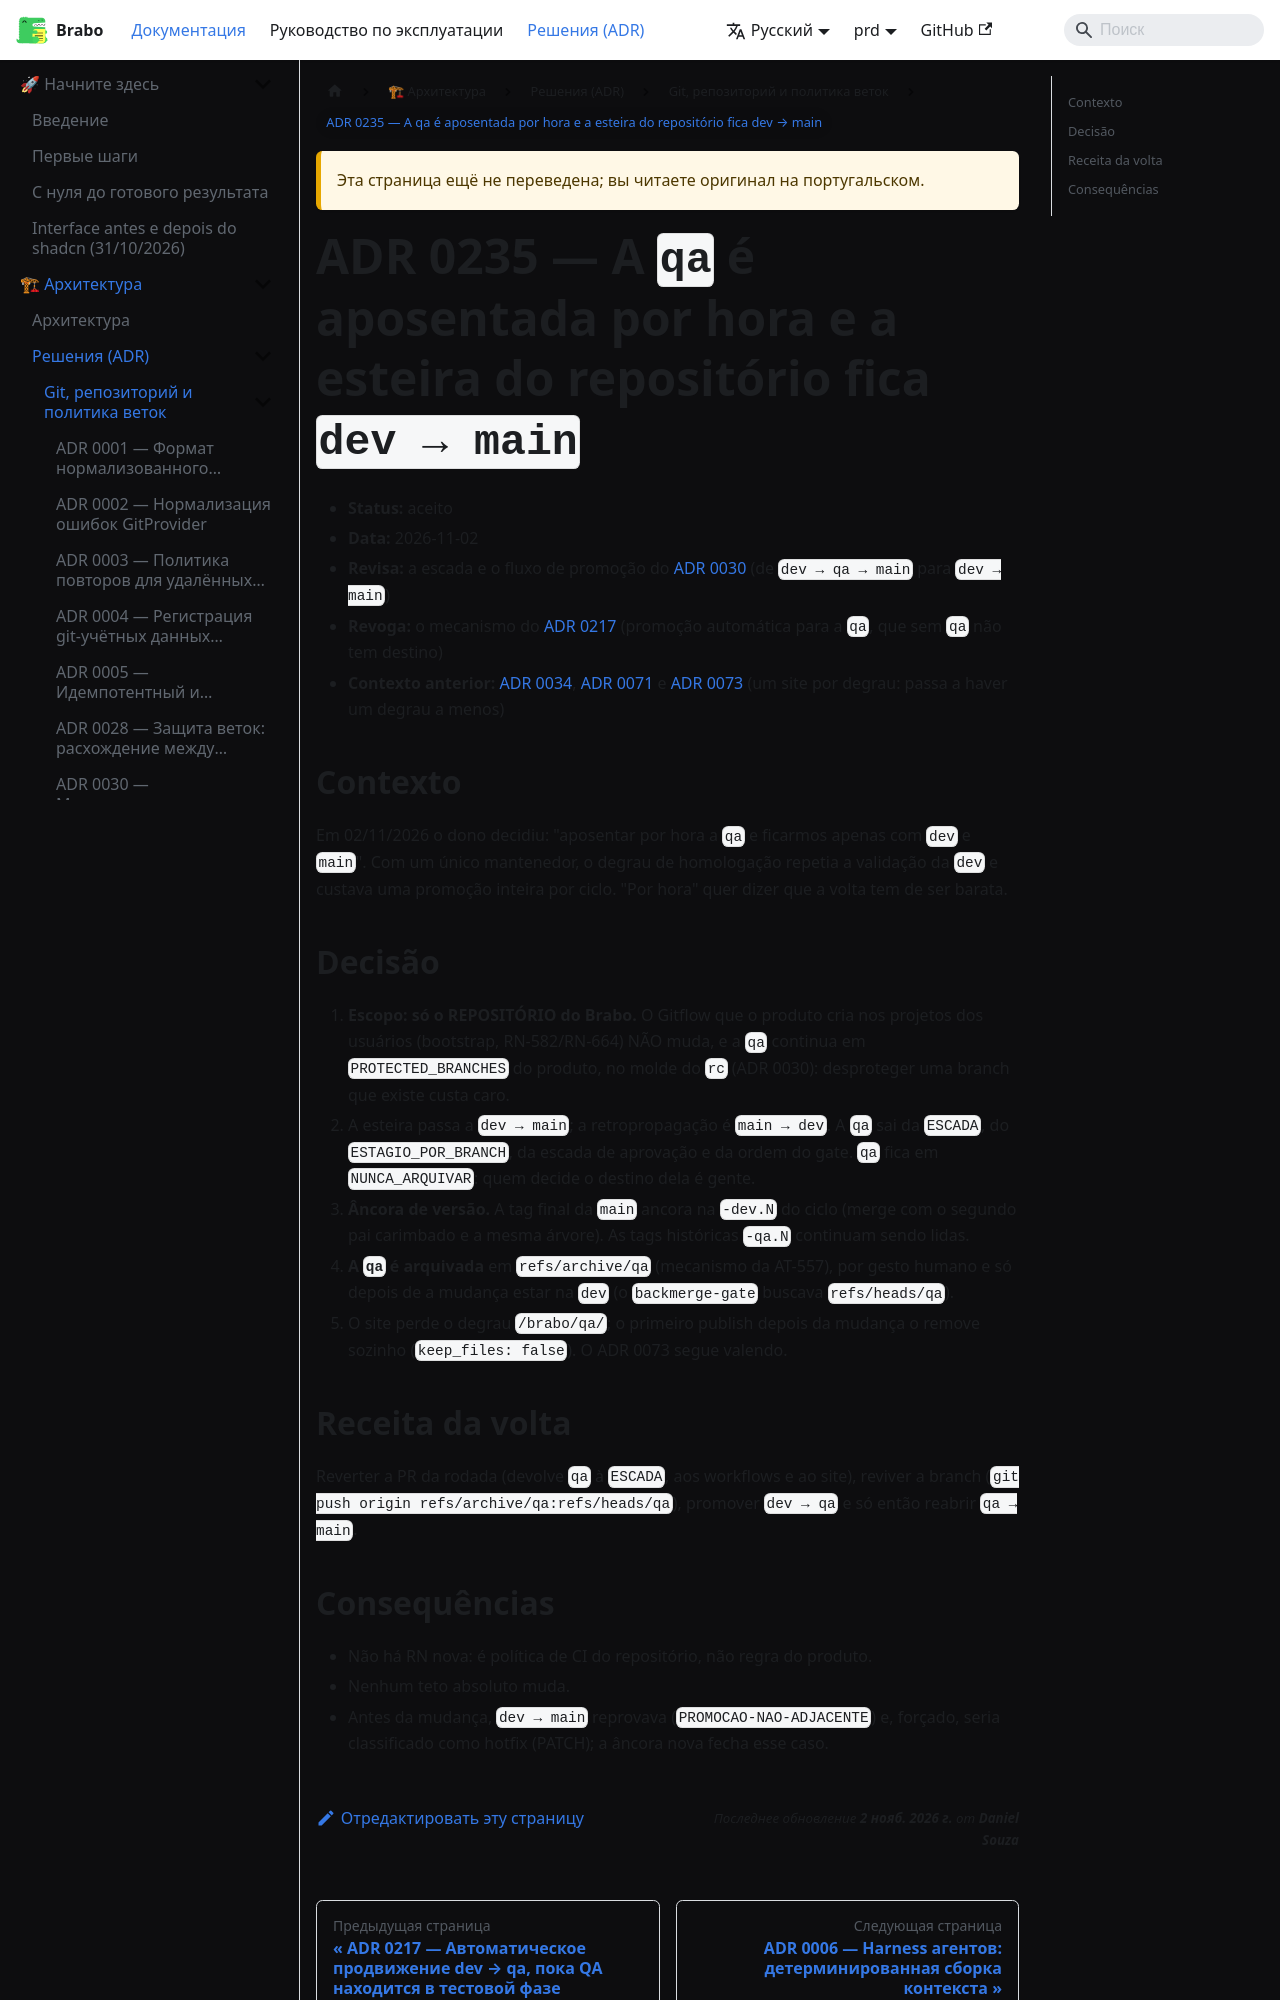

repository: daneiel/brabo · page: prd/ru/adr/0235-a-qa-e-aposentada-e-a-esteira-fica-dev-e-main.html · generator: docusaurus

# ADR 0235 — A `qa` é aposentada por hora e a esteira do repositório fica `dev → main`

- **Status:** aceito
- **Data:** 2026-11-02
- **Revisa:** a escada e o fluxo de promoção do
  [ADR 0030](0030-politica-de-branches-mecanizada.md) (de `dev → qa → main`
  para `dev → main`)
- **Revoga:** o mecanismo do [ADR 0217](0217-promocao-automatica-para-qa-em-fase-de-teste.md)
  (promoção automática para a `qa`, que sem `qa` não tem destino)
- **Contexto anterior:** [ADR 0034](0034-documentacao-publicada-por-degrau.md),
  [ADR 0071](0071-publicacao-simetrica-por-degrau.md) e
  [ADR 0073](0073-o-caminho-publicado-nomeia-o-ambiente.md) (um site por
  degrau: passa a haver um degrau a menos)

## Contexto

Em 02/11/2026 o dono decidiu: "aposentar por hora a `qa` e ficarmos apenas com
`dev` e `main`". Com um único mantenedor, o degrau de homologação repetia a
validação da `dev` e custava uma promoção inteira por ciclo. "Por hora" quer
dizer que a volta tem de ser barata.

## Decisão

1. **Escopo: só o REPOSITÓRIO do Brabo.** O Gitflow que o produto cria nos
   projetos dos usuários (bootstrap, RN-582/RN-664) NÃO muda, e a `qa` continua
   em `PROTECTED_BRANCHES` do produto, no molde do `rc` (ADR 0030): desproteger
   uma branch que existe custa caro.
2. A esteira passa a `dev → main`; a retropropagação é `main → dev`. A `qa`
   sai da `ESCADA`, do `ESTAGIO_POR_BRANCH`, da escada de aprovação e da ordem
   do gate. `qa` fica em `NUNCA_ARQUIVAR`: quem decide o destino dela é gente.
3. **Âncora de versão.** A tag final da `main` ancora na `-dev.N` do ciclo
   (merge com o segundo pai carimbado e a mesma árvore). As tags históricas
   `-qa.N` continuam sendo lidas.
4. **A `qa` é arquivada** em `refs/archive/qa` (mecanismo da AT-557), por gesto
   humano e só depois de a mudança estar na `dev` (o `backmerge-gate` buscava
   `refs/heads/qa`).
5. O site perde o degrau `/brabo/qa/`; o primeiro publish depois da mudança o
   remove sozinho (`keep_files: false`). O ADR 0073 segue valendo.
